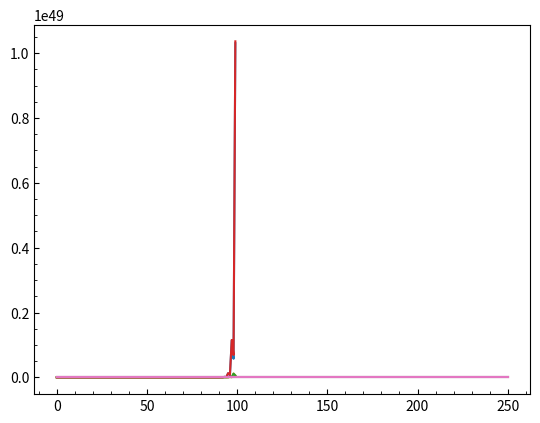

Write the Python code that produced this figure.
import sys, os
from os.path import join, dirname, abspath
import matplotlib.pyplot as plt
import numpy as np
plt.rcParams.update({
    "text.usetex": False,
    # "font.family": "Helvetica",
    # "font.size": 12,
    "ytick.minor.visible":True,
    "xtick.minor.visible":True,
    'xtick.direction': "in",
    'ytick.direction': "in"
})
outdir = "hw4_out"
os.makedirs(outdir,exist_ok=True)
def out(fname): return join(outdir,fname)
def savefig(plot_name): 
    plt.savefig(out(plot_name),bbox_inches="tight",dpi=250)
import pandas as pd
from numpy.linalg import matrix_power

A = np.array([[0,90],[0.1,0]])
x0 = [10,2]
matrix_power(A,100)*x0

A

A@x0

x=x0
n_steps = 100
F=[]
S=[]
for n in range(n_steps):
    print(n+1,x[0]+x[1])
    F.append(x[0])
    S.append(x[1])
    x = A @ x

plt.plot(F)
plt.plot(S)

plt.plot(S)

S

plt.plot(np.array(F)+np.array(S))

A = np.array([  [12,   26,   6   ],
                [0.30, 0.92, 0   ],
                [0,    0.18, 0.67]])

x0 = [1696,485,82]

n_steps = 5
step = 50 # years

young = []
mature = []
old = []

for n in range(n_steps+1):
    x = matrix_power(A,n) @ x0
    print(n, A**n, x0, x)
    young.append(x[0])
    mature.append(x[1])
    old.append(x[2])

n = np.arange(n_steps+1)*step

plt.plot(n,young)
plt.plot(n,mature)
plt.plot(n,old)

df = pd.DataFrame()
df["Year"] = n
df["Young"] = np.array(young).astype(int)
df["Mature"] = np.array(mature).astype(int)
df["Old"] = np.array(old).astype(int)
df

df.to_csv(out("sequoias.csv"),index=False)

T = np.array([[0.95,0,0],[0.05,0.88,0],[0,0.12,1]])
T

w0 = np.array([100,0,0])

matrix_power(T,1) @ w0

0.02/365

